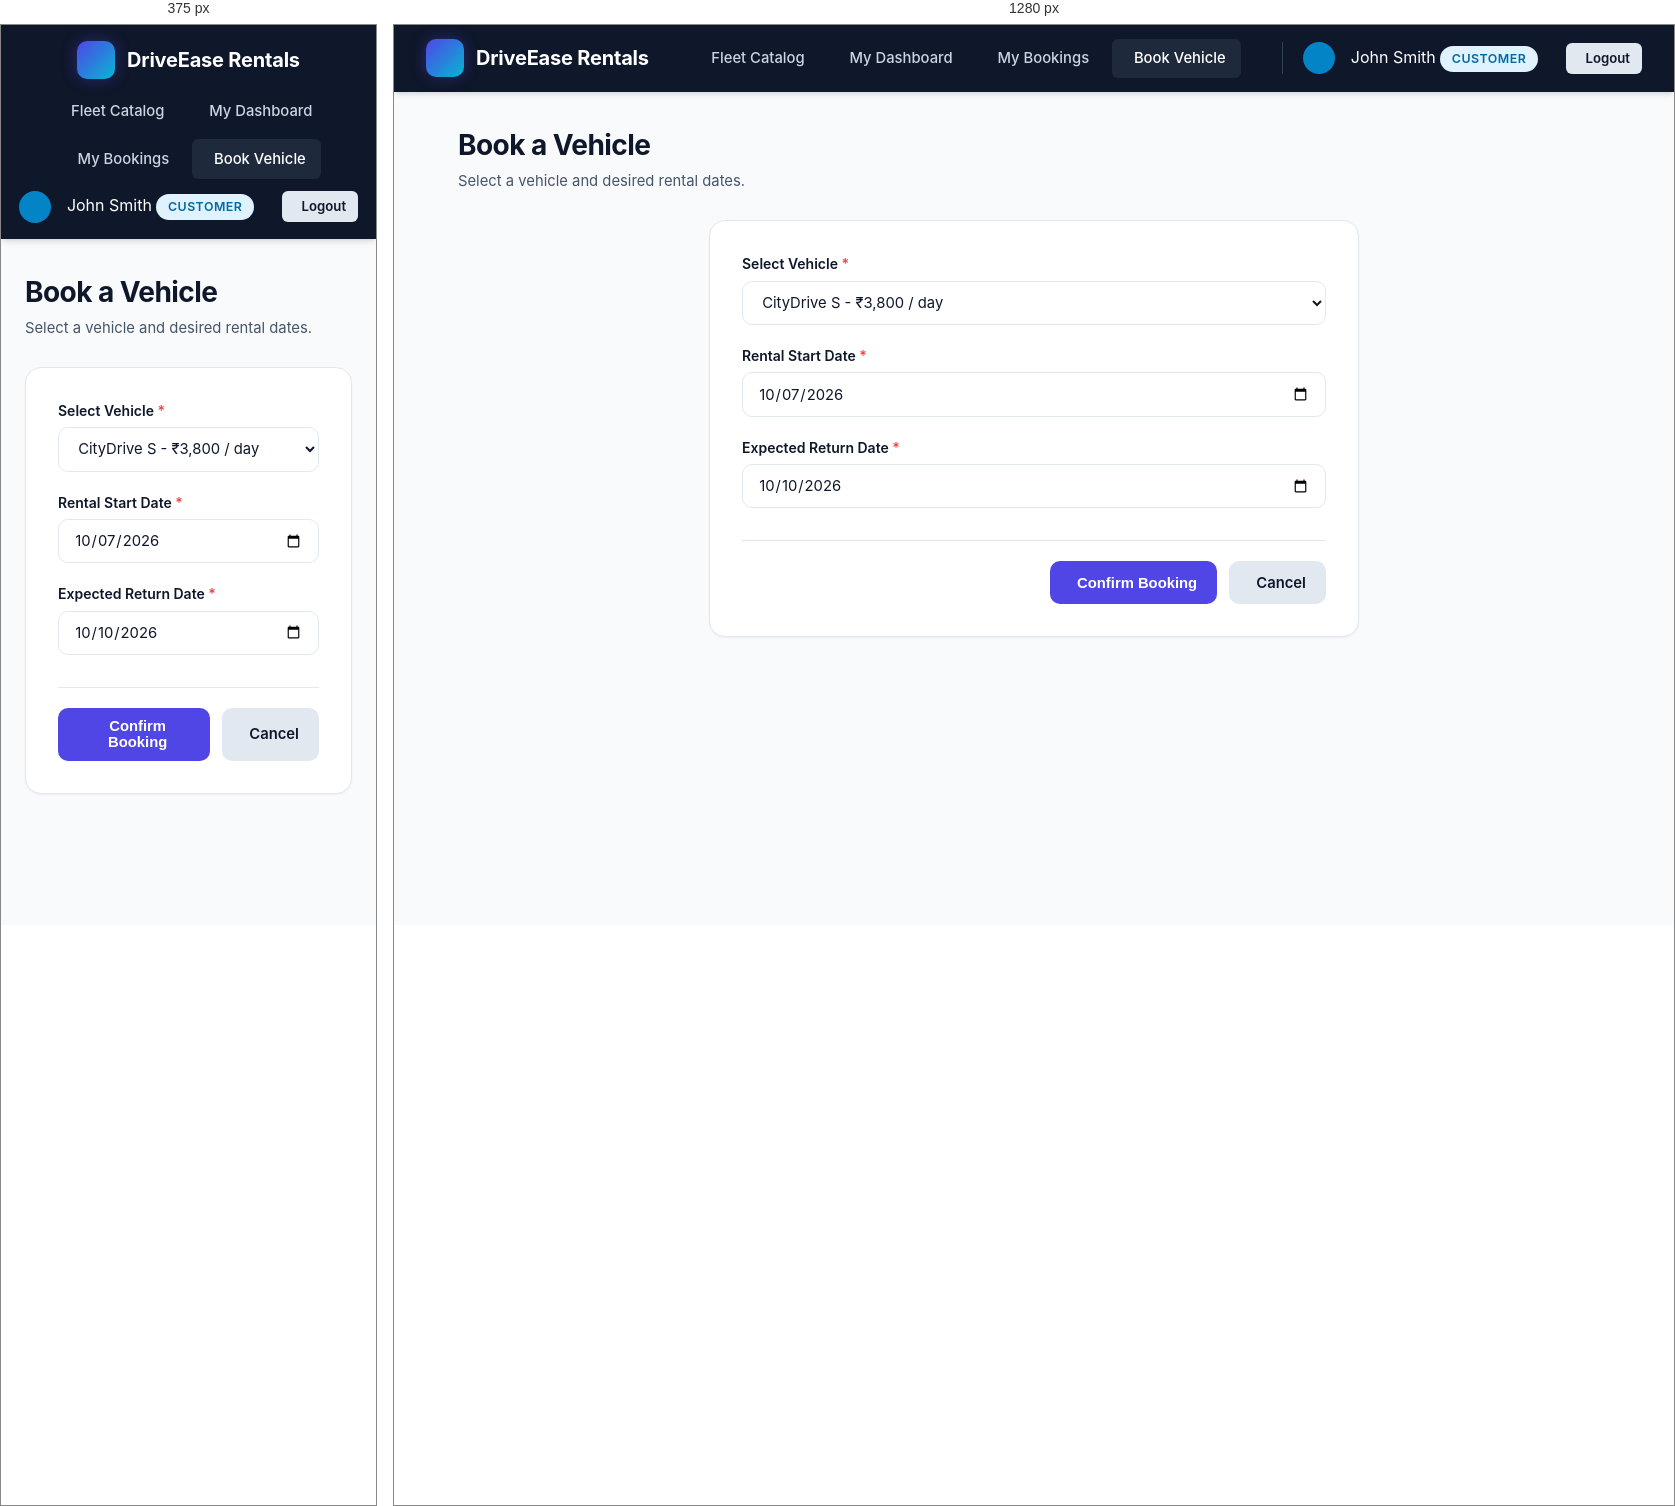
Rendered at 375 px and 1280 px, left to right.

<!-- file: book.html -->
<!DOCTYPE html>
<html lang="en">
<head>
    <meta charset="UTF-8">
    <meta name="viewport" content="width=device-width, initial-scale=1.0">
    <title>Book a Vehicle</title>
    <link rel="stylesheet" href="../css/style.css">
    <link rel="stylesheet" href="https://cdnjs.cloudflare.com/ajax/libs/font-awesome/6.4.0/css/all.min.css">
</head>
<body>
    <header class="navbar">
        <div class="nav-brand"><div class="brand-icon"><i class="fa-solid fa-car"></i></div><span>DriveEase Rentals</span></div>
        <nav><ul class="nav-links"><li><a href="../"><i class="fa-solid fa-house"></i> Fleet Catalog</a></li><li><a href="./dashboard.html"><i class="fa-solid fa-gauge"></i> My Dashboard</a></li><li><a href="./my-rentals.html"><i class="fa-solid fa-clock-rotate-left"></i> My Bookings</a></li><li><a href="./book.html" class="active"><i class="fa-solid fa-plus-circle"></i> Book Vehicle</a></li></ul></nav>
        <div class="nav-user"><div class="user-avatar" style="background: #0284c7;"><i class="fa-solid fa-user"></i></div><div><span class="user-name">John Smith</span><span class="badge badge-customer" style="margin-left: 0.25rem;">Customer</span></div><a href="../login.html" class="btn btn-secondary btn-sm" style="margin-left: 0.75rem;"><i class="fa-solid fa-arrow-right-from-bracket"></i> Logout</a></div>
    </header>

    <main class="container">
        <div class="page-header"><div class="page-title"><h1>Book a Vehicle</h1><p>Select a vehicle and desired rental dates.</p></div></div>
        <div class="card form-card">
            <form action="./my-rentals.html" method="POST" class="form-grid">
                <div class="form-group"><label for="vehicleId">Select Vehicle <span class="required-star">*</span></label><select id="vehicleId" name="vehicleId"><option>CityDrive S - ₹3,800 / day</option><option>TrailBlazer X - ₹5,400 / day</option></select></div>
                <div class="form-group"><label for="rentalDate">Rental Start Date <span class="required-star">*</span></label><input type="date" id="rentalDate" name="rentalDate" value="2026-10-07" required></div>
                <div class="form-group"><label for="returnDate">Expected Return Date <span class="required-star">*</span></label><input type="date" id="returnDate" name="returnDate" value="2026-10-10" required></div>
                <div class="form-actions" style="grid-column: 1 / -1;">
                    <button type="submit" class="btn btn-primary"><i class="fa-solid fa-key"></i> Confirm Booking</button>
                    <a href="./dashboard.html" class="btn btn-secondary"><i class="fa-solid fa-xmark"></i> Cancel</a>
                </div>
            </form>
        </div>
    </main>
</body>
</html>


/* @media block from style.css */
@media (max-width: 768px) {
    .navbar {
        flex-direction: column;
        gap: 0.75rem;
        padding: 1rem;
    }
    .nav-links {
        flex-wrap: wrap;
        justify-content: center;
    }
    .nav-user {
        border-left: none;
        padding-left: 0;
    }
    .form-row {
        grid-template-columns: 1fr;
    }
    .metrics-grid {
        grid-template-columns: 1fr;
    }
    .customer-hero {
        flex-direction: column;
        align-items: flex-start;
    }
}